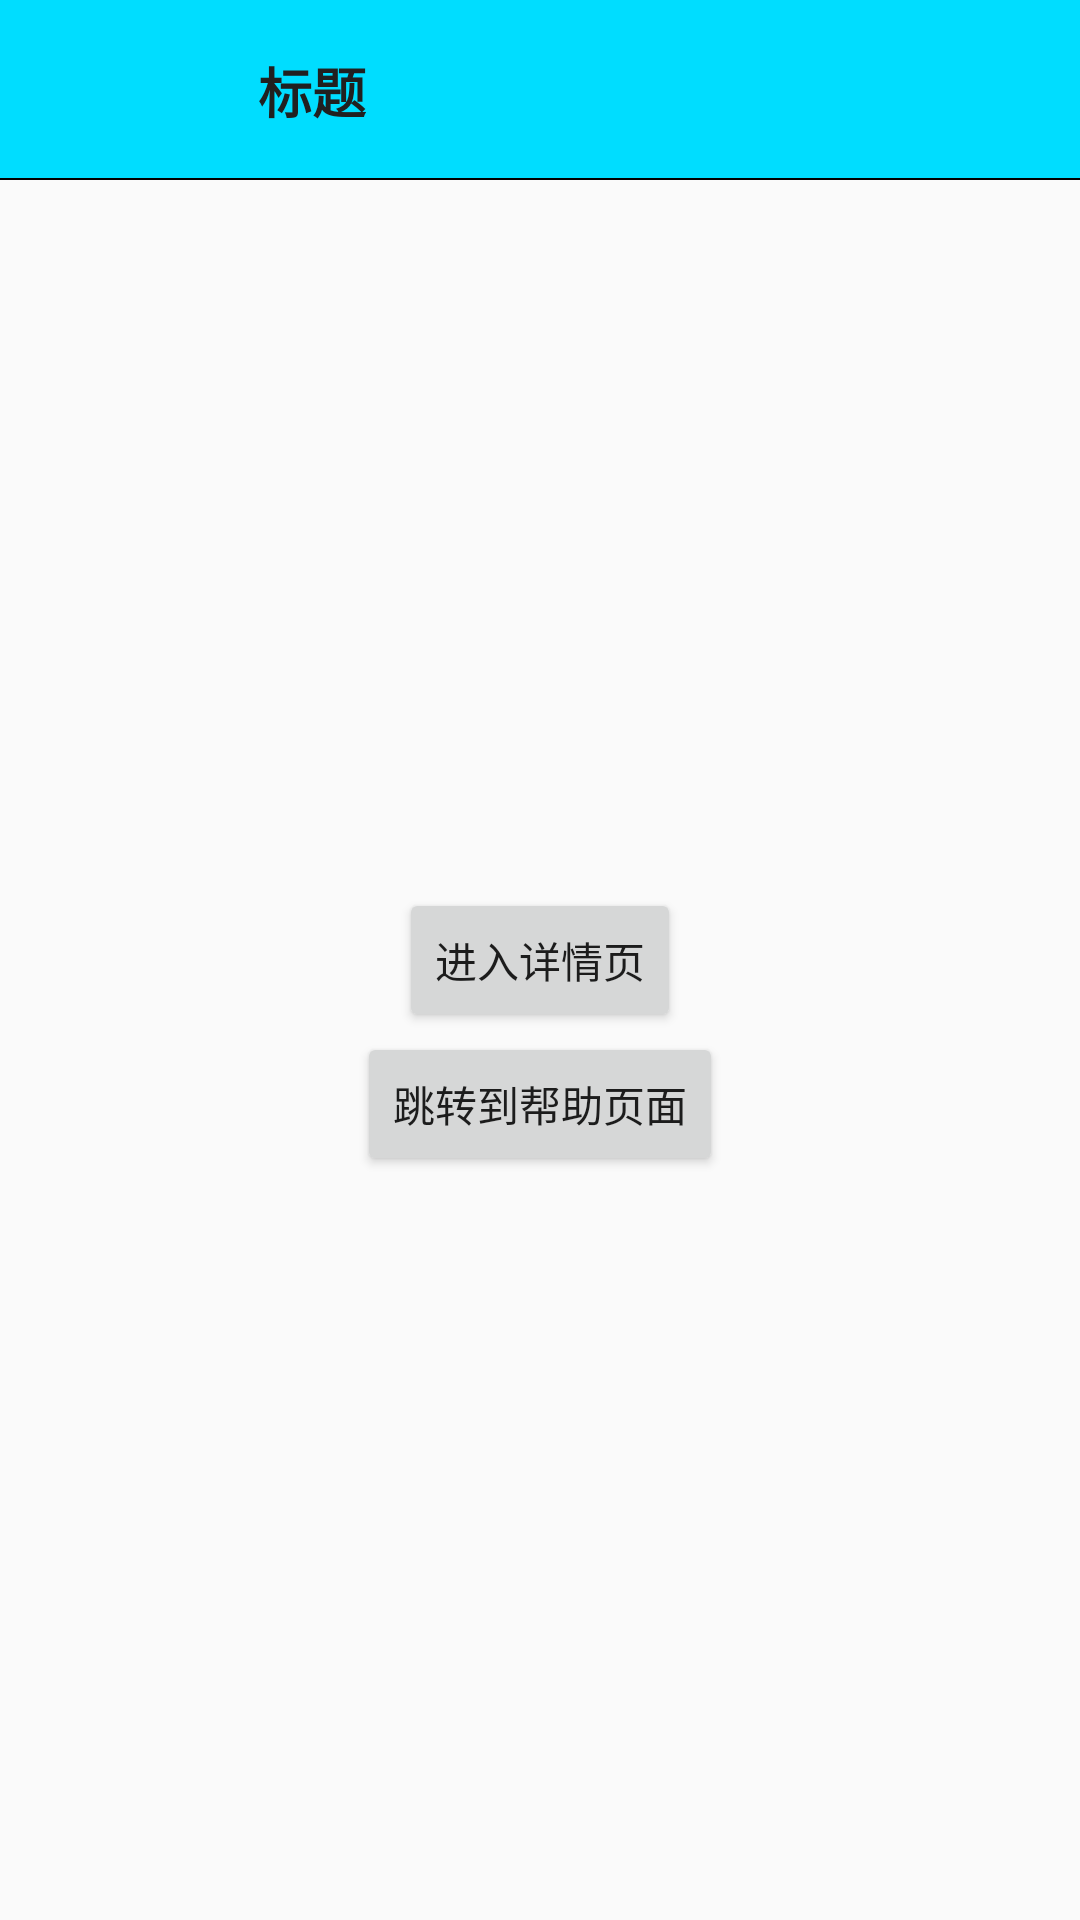

Android layout source for this screen:
<!-- AndroidManifest.xml: application theme AppTheme -->
<!-- res/layout/fragment_home.xml -->
<?xml version="1.0" encoding="utf-8"?>
<androidx.constraintlayout.widget.ConstraintLayout xmlns:android="http://schemas.android.com/apk/res/android"
    xmlns:app="http://schemas.android.com/apk/res-auto"
    xmlns:tools="http://schemas.android.com/tools"
    android:layout_width="match_parent"
    android:layout_height="match_parent"
    tools:context=".ui.fragment.MineFragment">

    <include layout="@layout/include_tool_bar" />

    <Button
        android:id="@+id/btnDetail"
        android:layout_width="wrap_content"
        android:layout_height="wrap_content"
        android:text="进入详情页"
        app:cornerRadius="20dp"
        app:layout_constraintBottom_toBottomOf="parent"
        app:layout_constraintLeft_toLeftOf="parent"
        app:layout_constraintRight_toRightOf="parent"
        app:layout_constraintTop_toTopOf="parent" />

    <Button
        android:id="@+id/btnHelp"
        app:layout_constraintLeft_toLeftOf="parent"
        app:layout_constraintRight_toRightOf="parent"
        android:layout_width="wrap_content"
        android:layout_height="wrap_content"
        android:text="跳转到帮助页面"
        app:layout_constraintTop_toBottomOf="@id/btnDetail" />
</androidx.constraintlayout.widget.ConstraintLayout>
<!-- res/layout/include_tool_bar.xml (included above) -->
<?xml version="1.0" encoding="utf-8"?>
<androidx.constraintlayout.widget.ConstraintLayout xmlns:android="http://schemas.android.com/apk/res/android"
    xmlns:app="http://schemas.android.com/apk/res-auto"
    xmlns:tools="http://schemas.android.com/tools"
    android:layout_width="match_parent"
    android:layout_height="60dp"
    tools:background="@android:color/holo_blue_bright">

    <ImageView
        android:id="@+id/iv_back"
        android:layout_width="60dp"
        android:layout_height="60dp"
        android:contentDescription="@string/app_name"
        android:scaleType="centerInside"
        android:src="@drawable/ic_back"
        app:layout_constraintBottom_toBottomOf="parent"
        app:layout_constraintLeft_toLeftOf="parent"
        app:layout_constraintTop_toTopOf="parent" />

    <TextView
        android:id="@+id/tv_tool_bar_title"
        android:layout_width="wrap_content"
        android:layout_height="wrap_content"
        android:layout_marginStart="26dp"
        android:text="标题"
        android:textColor="@color/tool_bar_title_color"
        android:textSize="@dimen/dimen_18sp"
        android:textStyle="bold"
        app:layout_constraintBottom_toBottomOf="parent"
        app:layout_constraintLeft_toRightOf="@id/iv_back"
        app:layout_constraintTop_toTopOf="parent" />

    <View
        android:layout_width="match_parent"
        android:layout_height="@dimen/dimen_0_5dp"
        android:background="@android:color/black"
        app:layout_constraintBottom_toBottomOf="parent"
        app:layout_constraintLeft_toLeftOf="parent" />
</androidx.constraintlayout.widget.ConstraintLayout>
<!-- resources referenced by this layout -->
<resources>
  <color name="tool_bar_title_color">#202020</color>
  <dimen name="dimen_0_5dp">0.5dp</dimen>
  <dimen name="dimen_18sp">18sp</dimen>
  <string name="app_name">AppFrameDemo</string>
  <style name="AppTheme" parent="Theme.AppCompat.Light.NoActionBar">
          
          
      </style>
</resources>
